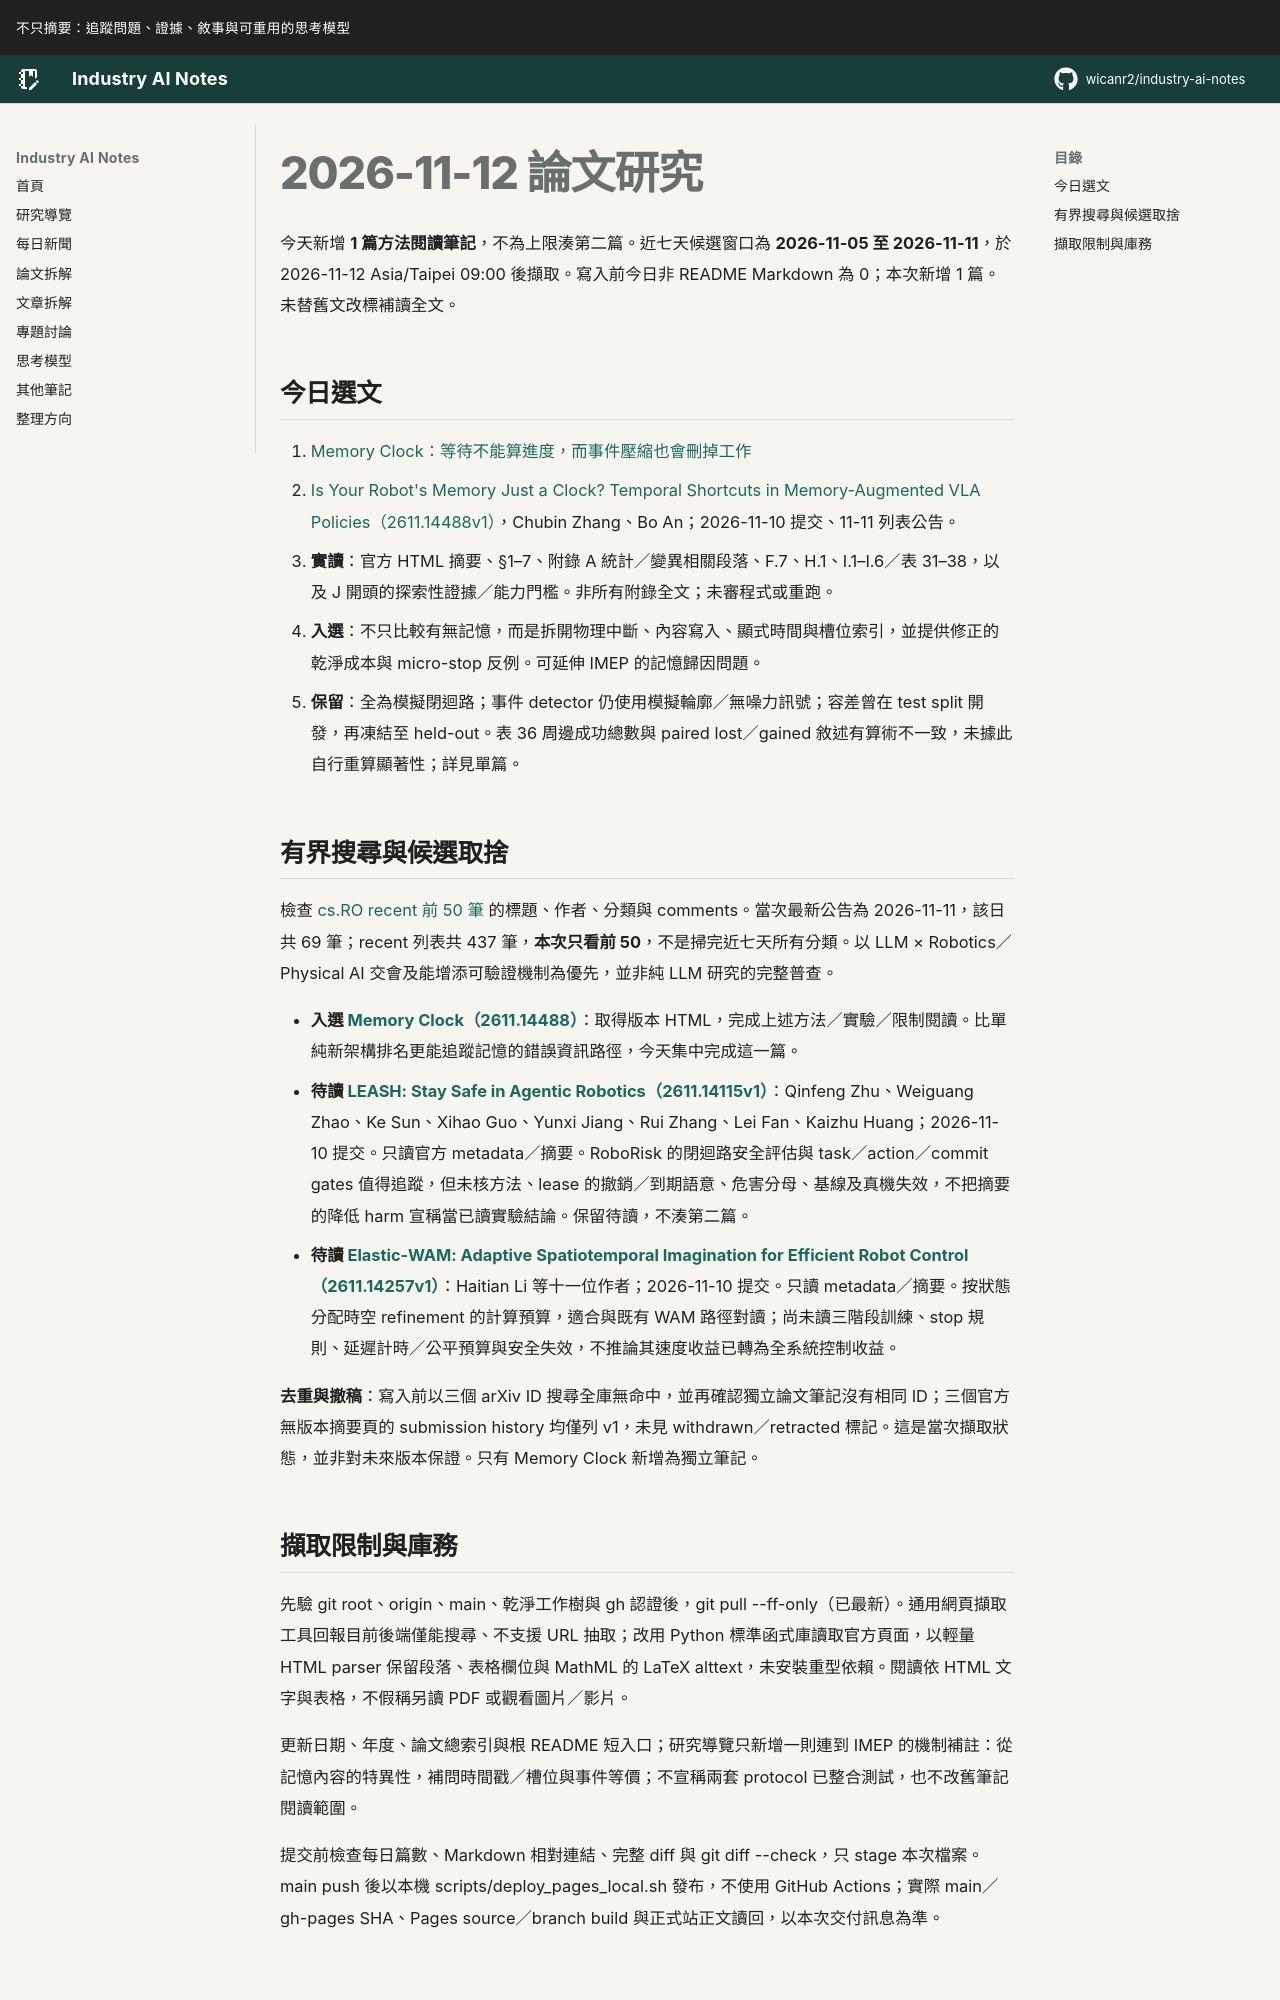

repository: wicanr2/industry-ai-notes · page: 論文拆解/2026/2026-11-12/index.html · generator: mkdocs

# 2026-11-12 論文研究

今天新增 **1 篇方法閱讀筆記**，不為上限湊第二篇。近七天候選窗口為 **2026-11-05 至 2026-11-11**，於 2026-11-12 Asia/Taipei 09:00 後擷取。寫入前今日非 README Markdown 為 0；本次新增 1 篇。未替舊文改標補讀全文。

## 今日選文

1. [Memory Clock：等待不能算進度，而事件壓縮也會刪掉工作](./01-memory-clock-等待不能算進度而事件壓縮也會刪掉工作.md)
   - [Is Your Robot's Memory Just a Clock? Temporal Shortcuts in Memory-Augmented VLA Policies（2611.14488v1）](https://arxiv.org/abs/2611.14488v1)，Chubin Zhang、Bo An；2026-11-10 提交、11-11 列表公告。
   - **實讀**：官方 HTML 摘要、§1–7、附錄 A 統計／變異相關段落、F.7、H.1、I.1–I.6／表 31–38，以及 J 開頭的探索性證據／能力門檻。非所有附錄全文；未審程式或重跑。
   - **入選**：不只比較有無記憶，而是拆開物理中斷、內容寫入、顯式時間與槽位索引，並提供修正的乾淨成本與 micro-stop 反例。可延伸 IMEP 的記憶歸因問題。
   - **保留**：全為模擬閉迴路；事件 detector 仍使用模擬輪廓／無噪力訊號；容差曾在 test split 開發，再凍結至 held-out。表 36 周邊成功總數與 paired lost／gained 敘述有算術不一致，未據此自行重算顯著性；詳見單篇。

## 有界搜尋與候選取捨

檢查 [cs.RO recent 前 50 筆](https://arxiv.org/list/cs.RO/recent?skip=0&show=50) 的標題、作者、分類與 comments。當次最新公告為 2026-11-11，該日共 69 筆；recent 列表共 437 筆，**本次只看前 50**，不是掃完近七天所有分類。以 LLM × Robotics／Physical AI 交會及能增添可驗證機制為優先，並非純 LLM 研究的完整普查。

- **入選 [Memory Clock（2611.14488）](https://arxiv.org/abs/2611.14488)**：取得版本 HTML，完成上述方法／實驗／限制閱讀。比單純新架構排名更能追蹤記憶的錯誤資訊路徑，今天集中完成這一篇。
- **待讀 [LEASH: Stay Safe in Agentic Robotics（2611.14115v1）](https://arxiv.org/abs/2611.14115)**：Qinfeng Zhu、Weiguang Zhao、Ke Sun、Xihao Guo、Yunxi Jiang、Rui Zhang、Lei Fan、Kaizhu Huang；2026-11-10 提交。只讀官方 metadata／摘要。RoboRisk 的閉迴路安全評估與 task／action／commit gates 值得追蹤，但未核方法、lease 的撤銷／到期語意、危害分母、基線及真機失效，不把摘要的降低 harm 宣稱當已讀實驗結論。保留待讀，不湊第二篇。
- **待讀 [Elastic-WAM: Adaptive Spatiotemporal Imagination for Efficient Robot Control（2611.14257v1）](https://arxiv.org/abs/2611.14257)**：Haitian Li 等十一位作者；2026-11-10 提交。只讀 metadata／摘要。按狀態分配時空 refinement 的計算預算，適合與既有 WAM 路徑對讀；尚未讀三階段訓練、stop 規則、延遲計時／公平預算與安全失效，不推論其速度收益已轉為全系統控制收益。

**去重與撤稿**：寫入前以三個 arXiv ID 搜尋全庫無命中，並再確認獨立論文筆記沒有相同 ID；三個官方無版本摘要頁的 submission history 均僅列 v1，未見 withdrawn／retracted 標記。這是當次擷取狀態，並非對未來版本保證。只有 Memory Clock 新增為獨立筆記。
